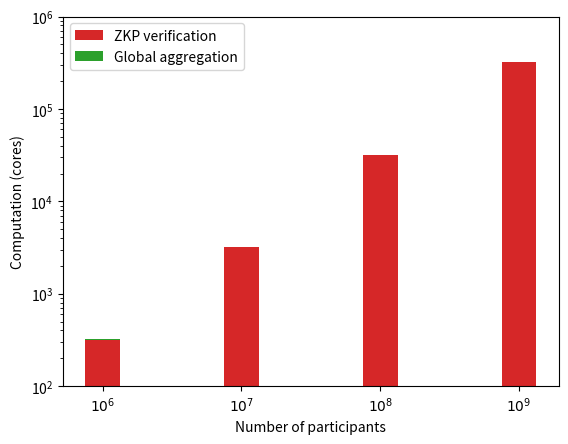

Generate this figure with matplotlib: (Note: this script raises an exception after producing the figure.)
import numpy as np
import matplotlib.pyplot as plt

num_friends = 10
hours_to_finish_in = 10

addition = 25.92297887802124*4/1000

zkp = 0.643 + (num_friends*1.081) #TODO add cost of final upload zkp and update shift ZKP time

add_frac = addition/(addition + zkp)
zkp_frac = zkp/(addition + zkp)

total = (addition + zkp)/(3600*hours_to_finish_in)


N = 4
width = 0.25

ind = [0,1,2,3]

cores = (total*1e06, total*1e07, total*1e08, total*1e09)

addition_cores = (cores[0]*add_frac, cores[1]*add_frac, cores[2]*add_frac, cores[3]*add_frac)
zkp_cores = (cores[0]*zkp_frac, cores[1]*zkp_frac, cores[2]*zkp_frac, cores[3]*zkp_frac)


p1 = plt.bar(ind, zkp_cores, width, color='tab:red')
p2 = plt.bar(ind, addition_cores, width, bottom=zkp_cores, color='tab:green')


plt.yscale('log')
plt.xticks(np.arange(4), ["$10^6$", "$10^7$", "$10^8$", "$10^9$"])
plt.yticks([1e2, 1e3, 1e4, 1e5, 1e6])
plt.xlabel('Number of participants')
plt.ylabel('Computation (cores)')

plt.legend((p1[0], p2[0]), ('ZKP verification', 'Global aggregation'))

plt.savefig('../graphs/aggregator/aggregator_computation.pdf', format='pdf')
